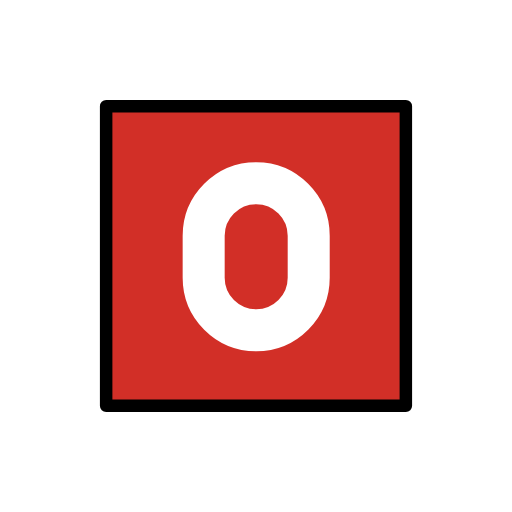
t = 0.00 s
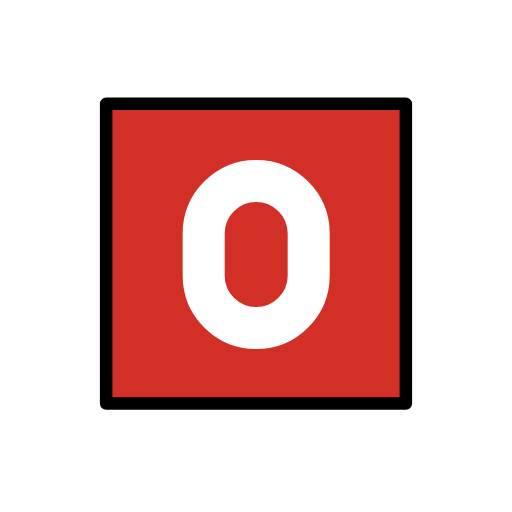
t = 0.48 s
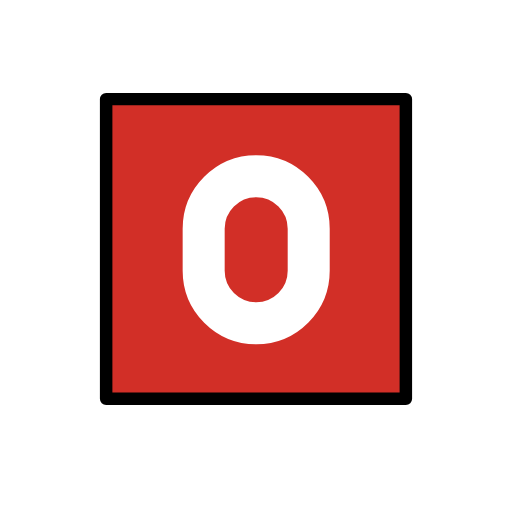
t = 1.43 s
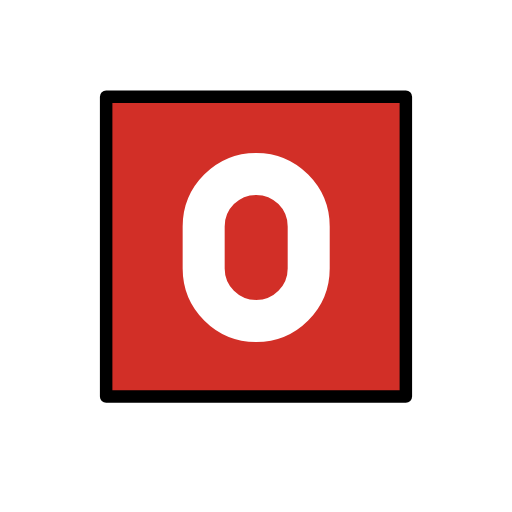
t = 1.90 s
t = 2.38 s: frame unchanged from t = 1.43 s, image omitted
t = 3.33 s: frame unchanged from t = 0.48 s, image omitted

The animated SVG that drew these frames (rendered in a browser with its animation timeline set to each time). Animation: 1 SMIL element (animateTransform=1); one cycle of 3.80 s, repeats indefinitely.

<?xml version='1.0' encoding='utf-8'?>
<svg xmlns="http://www.w3.org/2000/svg" id="emoji" viewBox="-5 -5 82 82" version="1.1" width="200" height="200" role="img">
  <title>OpenMoji: O button (blood type)</title><g><g id="line-supplement">
    <path fill="none" stroke="#000" stroke-linecap="round" stroke-linejoin="round" stroke-miterlimit="10" stroke-width="6.729" d="m36.03 47.9c-4.643 0-8.411-3.765-8.411-8.411v-6.729c0-4.646 3.768-8.411 8.411-8.411 4.646 0 8.411 3.765 8.411 8.411v6.729c0 4.646-3.765 8.411-8.411 8.411z" clip-rule="evenodd" />
  </g>
  <g id="color">
    <rect x="12" y="12" width="48" height="47.83" fill="#d22f27" />
    <path fill="none" stroke="#fff" stroke-linecap="round" stroke-linejoin="round" stroke-miterlimit="10" stroke-width="6.729" d="m36.03 47.9c-4.643 0-8.411-3.765-8.411-8.411v-6.729c0-4.646 3.768-8.411 8.411-8.411 4.646 0 8.411 3.765 8.411 8.411v6.729c0 4.646-3.765 8.411-8.411 8.411z" clip-rule="evenodd" />
  </g>
  <g id="line">
    <rect x="12" y="12" width="48" height="48" fill="none" stroke="#000" stroke-linecap="round" stroke-linejoin="round" stroke-width="2" />
  </g>
<animateTransform attributeName="transform" type="translate" values="0 0;0 -1.5;0 0" dur="3.8s" repeatCount="indefinite" /></g></svg>
